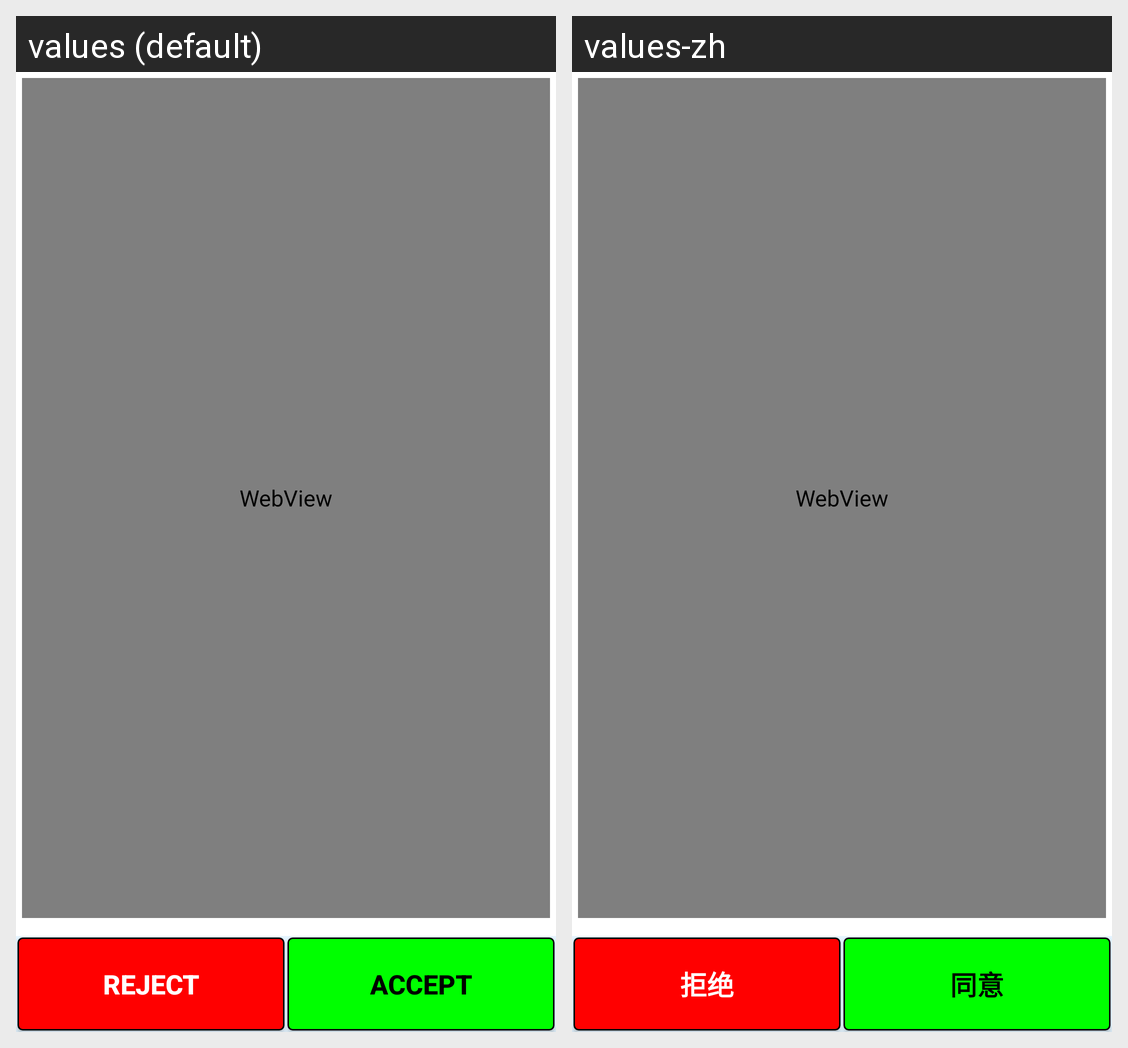

Locale-by-locale string values for the Android screen shown in this grid:
Android screen res/layout/activity_digital_agreement.xml rendered under 2 locales, left to right: values (default), values-zh. Device: Nexus 5 (rendered at 1080×1920; each locale shown at half size, 540×960, under a caption strip naming it); theme AppTheme.
Strings drawn on this screen, with the default value and each locale's value (text and hints the layout hard-codes, and strings that could not be matched under every locale, appear in the picture but are not listed):

buttontext_reject
  values: REJECT
  values-zh: 拒绝

buttontext_acceptagree
  values: ACCEPT
  values-zh: 同意
